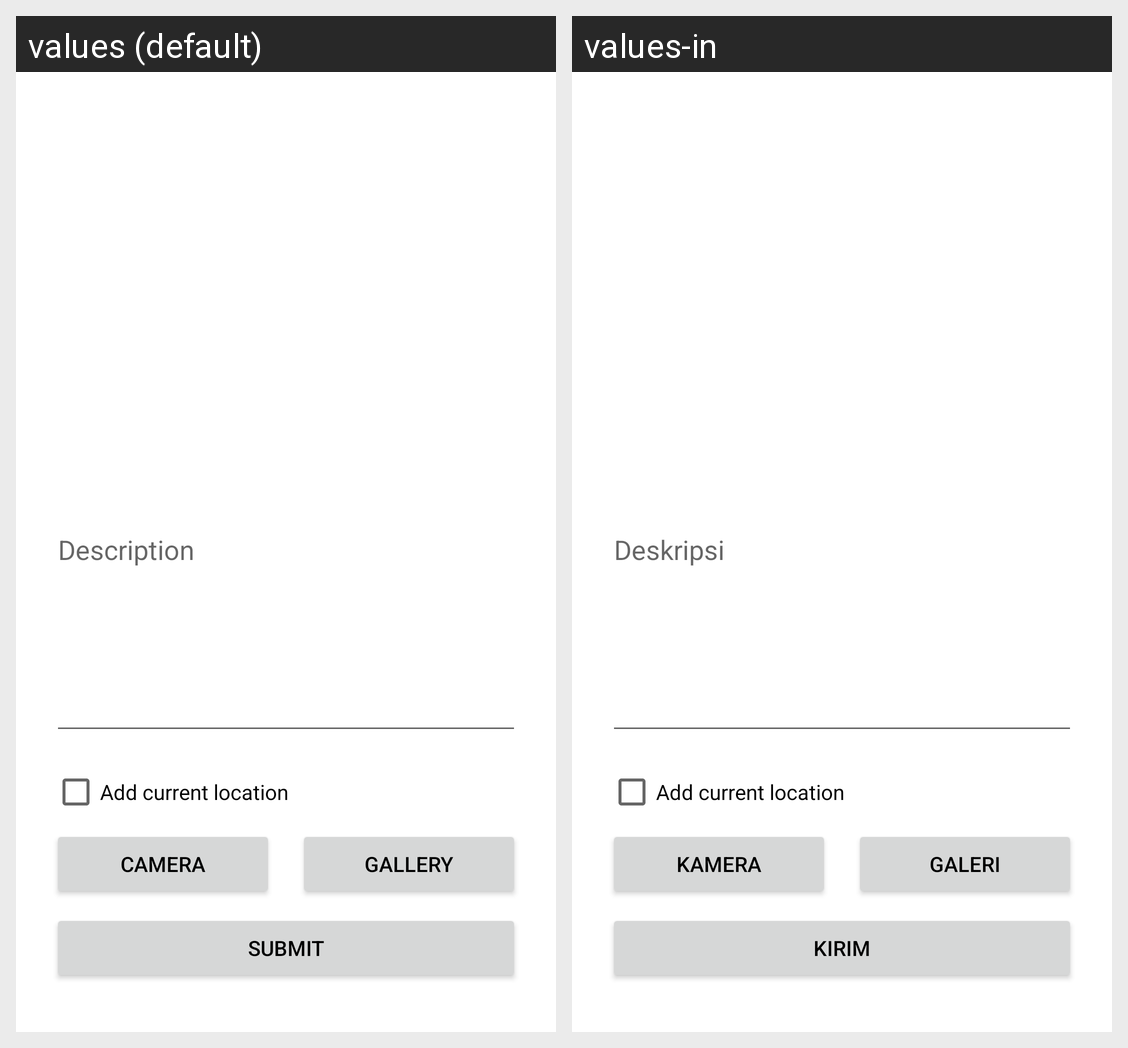

Strings drawn on this Android screen and how each of the app's shown locales translates them:
Android screen res/layout/fragment_create_story.xml rendered under 2 locales, left to right: values (default), values-in. Device: Nexus 5 (rendered at 1080×1920; each locale shown at half size, 540×960, under a caption strip naming it); theme Theme.StoryApp.
Strings drawn on this screen, with the default value and each locale's value (text and hints the layout hard-codes, and strings that could not be matched under every locale, appear in the picture but are not listed):

camera_btn_text
  values: Camera
  values-in: Kamera

gallery_btn_text
  values: Gallery
  values-in: Galeri

submit_btn_text
  values: Submit
  values-in: Kirim

description_hint
  values: Description
  values-in: Deskripsi

add_location_text
  values: Add current location
  values-in: Add current location
